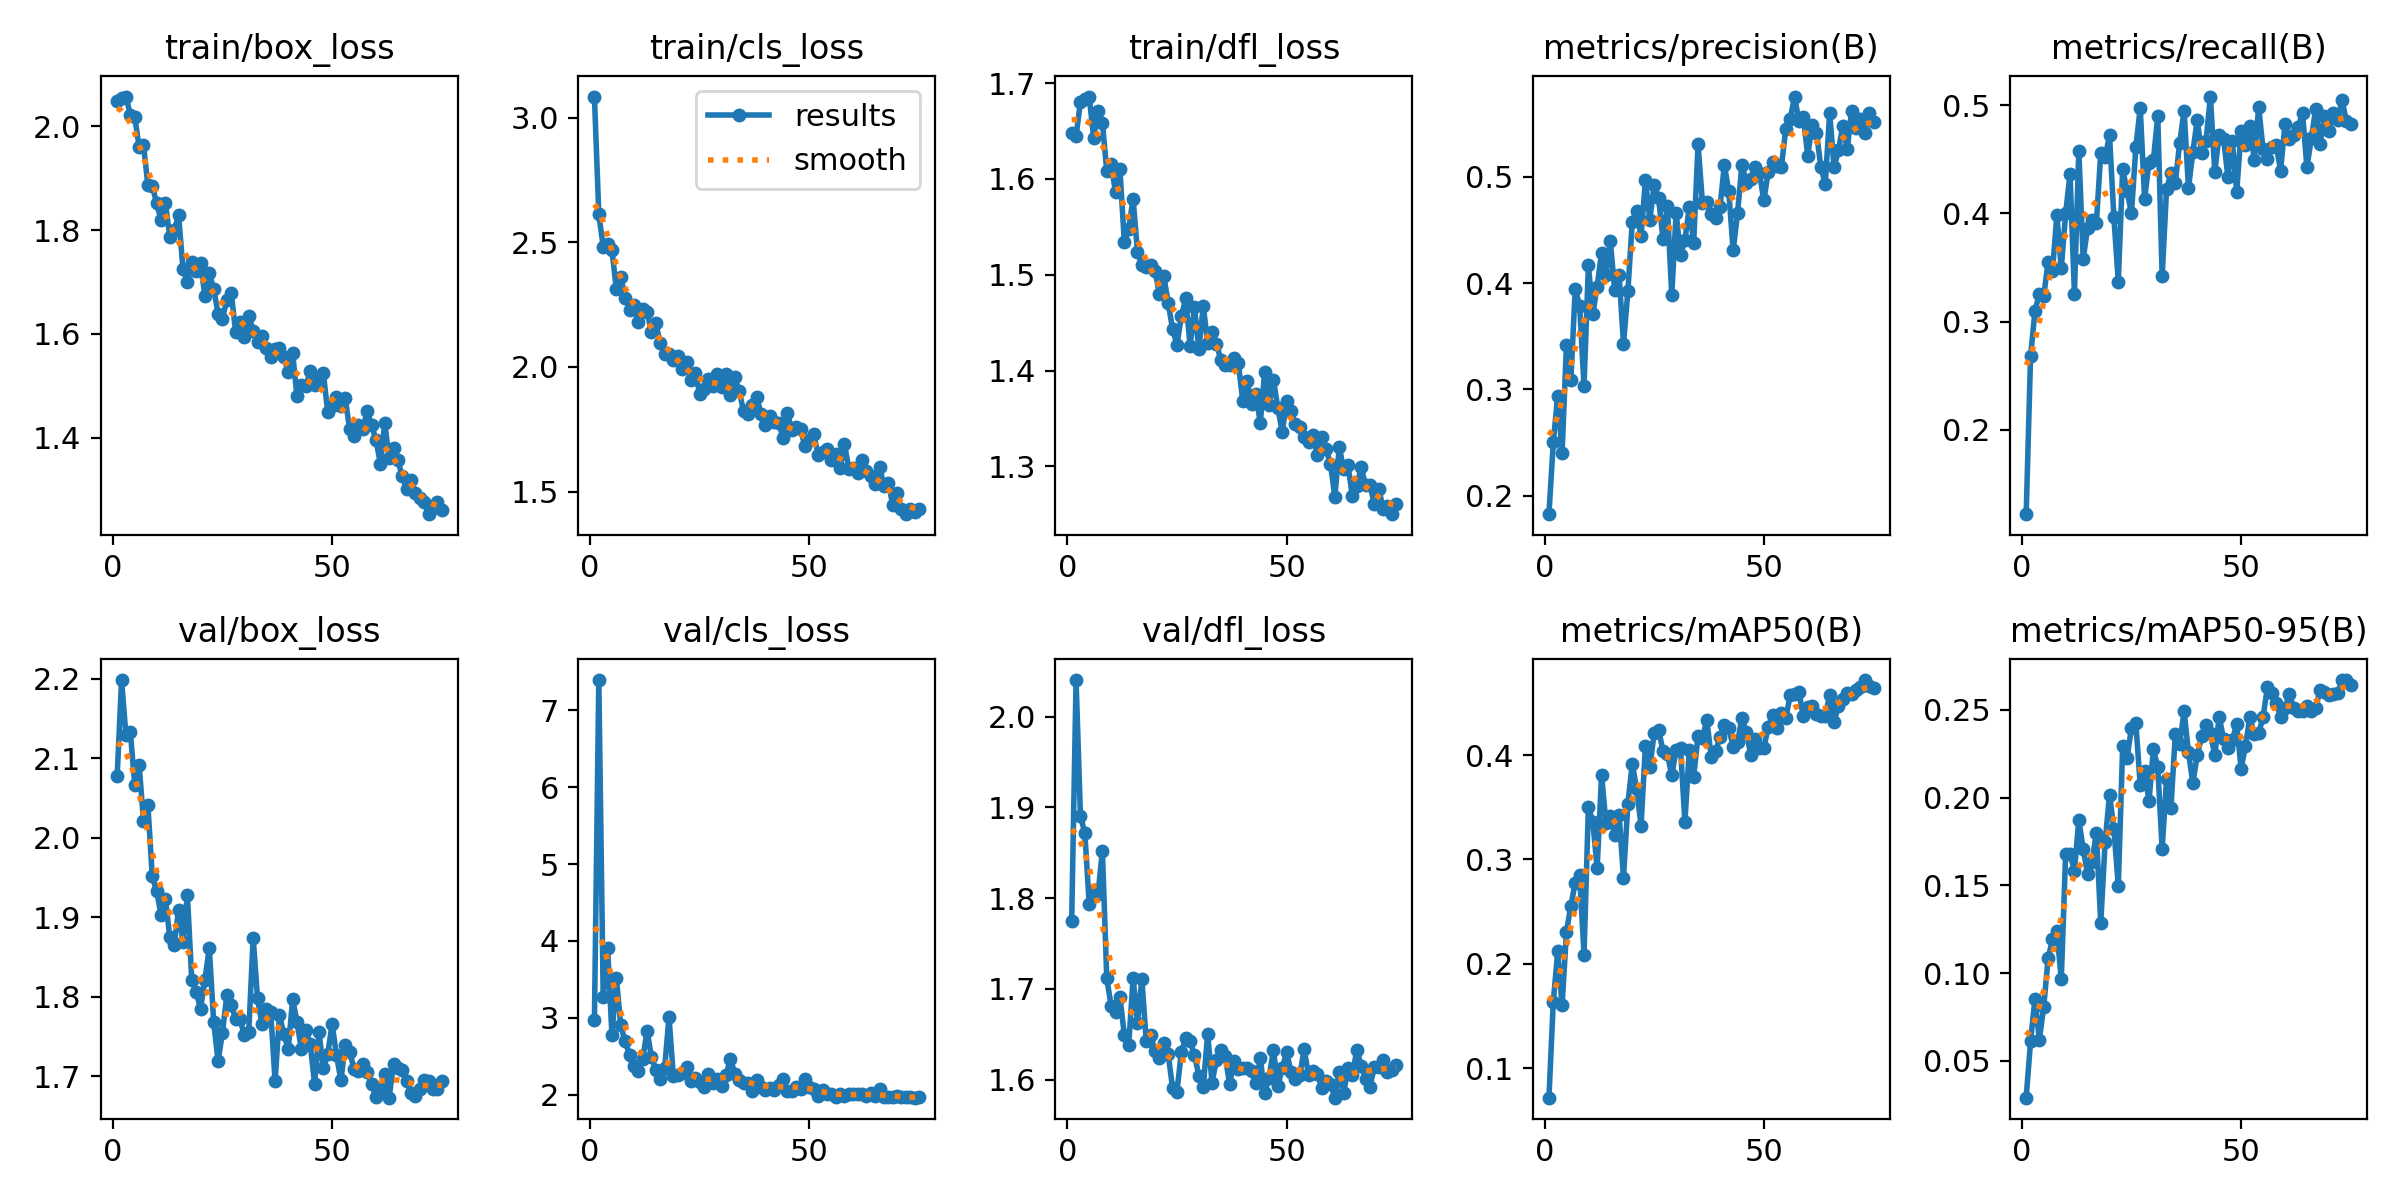

The data file committed next to this chart (first rows):
epoch, time, train/box_loss, train/cls_loss, train/dfl_loss, metrics/precision(B), metrics/recall(B), metrics/mAP50(B), metrics/mAP50-95(B), val/box_loss, val/cls_loss, val/dfl_loss, lr/pg0, lr/pg1, lr/pg2
1, 26.23, 2.049, 3.084, 1.648, 0.1827, 0.1222, 0.07177, 0.02896, 2.078, 2.967, 1.774, 0.0006593, 0.0006593, 0.0006593
2, 42.66, 2.054, 2.612, 1.645, 0.2505, 0.2679, 0.1639, 0.06105, 2.199, 7.392, 2.04, 0.001308, 0.001308, 0.001308
3, 58.65, 2.057, 2.483, 1.68, 0.2938, 0.3099, 0.2118, 0.08533, 2.129, 3.268, 1.891, 0.00194, 0.00194, 0.00194
4, 74.39, 2.023, 2.495, 1.683, 0.2404, 0.3259, 0.1602, 0.0621, 2.134, 3.91, 1.872, 0.00192, 0.00192, 0.00192
5, 90.19, 2.018, 2.467, 1.686, 0.3421, 0.3235, 0.2307, 0.08075, 2.067, 2.774, 1.793, 0.001893, 0.001893, 0.001893
6, 105.9, 1.96, 2.312, 1.643, 0.309, 0.3556, 0.2557, 0.1084, 2.092, 3.521, 1.808, 0.001867, 0.001867, 0.001867
7, 121.9, 1.963, 2.36, 1.671, 0.3947, 0.3469, 0.2778, 0.1193, 2.021, 2.904, 1.804, 0.00184, 0.00184, 0.00184
8, 138.4, 1.886, 2.278, 1.659, 0.3784, 0.3988, 0.2848, 0.1239, 2.042, 2.694, 1.852, 0.001814, 0.001814, 0.001814
9, 157.5, 1.886, 2.227, 1.608, 0.3031, 0.3494, 0.2088, 0.09641, 1.952, 2.52, 1.712, 0.001787, 0.001787, 0.001787
10, 173.9, 1.851, 2.247, 1.615, 0.4166, 0.4002, 0.3503, 0.168, 1.933, 2.371, 1.681, 0.00176, 0.00176, 0.00176
11, 190.5, 1.819, 2.181, 1.586, 0.3708, 0.4365, 0.3361, 0.1679, 1.903, 2.306, 1.675, 0.001734, 0.001734, 0.001734
12, 206.4, 1.851, 2.23, 1.61, 0.3967, 0.3259, 0.2918, 0.1581, 1.923, 2.46, 1.691, 0.001707, 0.001707, 0.001707
13, 222.6, 1.786, 2.222, 1.534, 0.4286, 0.458, 0.3811, 0.1873, 1.875, 2.835, 1.65, 0.00168, 0.00168, 0.00168
14, 238.8, 1.8, 2.14, 1.548, 0.4078, 0.3579, 0.3344, 0.1708, 1.865, 2.491, 1.638, 0.001654, 0.001654, 0.001654
15, 255.2, 1.828, 2.174, 1.579, 0.4392, 0.3864, 0.3416, 0.1563, 1.909, 2.328, 1.712, 0.001627, 0.001627, 0.001627
16, 271.5, 1.725, 2.096, 1.524, 0.3932, 0.3936, 0.3233, 0.1632, 1.869, 2.209, 1.663, 0.0016, 0.0016, 0.0016
17, 287.5, 1.7, 2.05, 1.51, 0.4072, 0.391, 0.3422, 0.18, 1.928, 2.343, 1.711, 0.001574, 0.001574, 0.001574
18, 305, 1.738, 2.053, 1.508, 0.3427, 0.4556, 0.2825, 0.1284, 1.822, 3.01, 1.643, 0.001547, 0.001547, 0.001547
19, 320.7, 1.72, 2.027, 1.51, 0.3924, 0.4518, 0.3533, 0.1748, 1.807, 2.242, 1.649, 0.00152, 0.00152, 0.00152
20, 336.8, 1.735, 2.042, 1.504, 0.4578, 0.4722, 0.3918, 0.2016, 1.785, 2.259, 1.632, 0.001494, 0.001494, 0.001494
21, 352.9, 1.673, 1.991, 1.48, 0.468, 0.3963, 0.3676, 0.182, 1.822, 2.289, 1.624, 0.001467, 0.001467, 0.001467
22, 369.4, 1.717, 2.022, 1.499, 0.4438, 0.337, 0.3323, 0.1497, 1.861, 2.368, 1.64, 0.001441, 0.001441, 0.001441
23, 385.5, 1.687, 1.948, 1.47, 0.4967, 0.4407, 0.4087, 0.2292, 1.768, 2.175, 1.628, 0.001414, 0.001414, 0.001414
24, 402.3, 1.639, 1.977, 1.443, 0.4596, 0.421, 0.3885, 0.2228, 1.719, 2.217, 1.591, 0.001387, 0.001387, 0.001387
25, 418.8, 1.629, 1.891, 1.427, 0.4924, 0.4, 0.4209, 0.2396, 1.755, 2.162, 1.587, 0.001361, 0.001361, 0.001361
26, 435.3, 1.665, 1.91, 1.457, 0.4798, 0.4612, 0.4244, 0.2425, 1.802, 2.1, 1.63, 0.001334, 0.001334, 0.001334
27, 452.2, 1.68, 1.952, 1.475, 0.4414, 0.4975, 0.4039, 0.2072, 1.79, 2.266, 1.646, 0.001307, 0.001307, 0.001307
28, 471.1, 1.603, 1.922, 1.426, 0.4724, 0.4134, 0.4011, 0.2149, 1.772, 2.153, 1.642, 0.001281, 0.001281, 0.001281
29, 488, 1.623, 1.973, 1.466, 0.3885, 0.4469, 0.3804, 0.1979, 1.772, 2.211, 1.627, 0.001254, 0.001254, 0.001254
30, 504, 1.594, 1.92, 1.422, 0.466, 0.4494, 0.405, 0.2276, 1.751, 2.108, 1.604, 0.001227, 0.001227, 0.001227
31, 520.6, 1.635, 1.97, 1.468, 0.4262, 0.4901, 0.4067, 0.2174, 1.756, 2.257, 1.592, 0.001201, 0.001201, 0.001201
32, 536.4, 1.605, 1.888, 1.429, 0.4404, 0.342, 0.336, 0.1707, 1.875, 2.471, 1.651, 0.001174, 0.001174, 0.001174
33, 552.1, 1.583, 1.959, 1.44, 0.4711, 0.4222, 0.4046, 0.2106, 1.798, 2.276, 1.597, 0.001148, 0.001148, 0.001148
34, 567.5, 1.596, 1.902, 1.428, 0.438, 0.437, 0.3794, 0.1942, 1.766, 2.194, 1.622, 0.001121, 0.001121, 0.001121
35, 583.1, 1.573, 1.824, 1.411, 0.5306, 0.4284, 0.4185, 0.2361, 1.785, 2.155, 1.633, 0.001094, 0.001094, 0.001094
36, 599.2, 1.555, 1.809, 1.405, 0.4753, 0.4654, 0.4165, 0.2305, 1.781, 2.158, 1.626, 0.001068, 0.001068, 0.001068
37, 616.9, 1.571, 1.846, 1.406, 0.4762, 0.4949, 0.4335, 0.2493, 1.694, 2.054, 1.595, 0.001041, 0.001041, 0.001041
38, 635, 1.572, 1.879, 1.413, 0.4648, 0.4235, 0.398, 0.2258, 1.777, 2.188, 1.621, 0.001014, 0.001014, 0.001014
39, 651.5, 1.554, 1.81, 1.408, 0.461, 0.4568, 0.4035, 0.2083, 1.753, 2.108, 1.612, 0.0009877, 0.0009877, 0.0009877
40, 667.8, 1.526, 1.769, 1.368, 0.4714, 0.4867, 0.4174, 0.2243, 1.734, 2.066, 1.613, 0.000961, 0.000961, 0.000961
41, 684.2, 1.563, 1.804, 1.389, 0.5109, 0.4556, 0.429, 0.2348, 1.797, 2.09, 1.613, 0.0009344, 0.0009344, 0.0009344
42, 700.2, 1.479, 1.777, 1.365, 0.4861, 0.4671, 0.426, 0.2414, 1.768, 2.061, 1.61, 0.0009078, 0.0009078, 0.0009078
43, 716.8, 1.5, 1.776, 1.375, 0.4306, 0.508, 0.4078, 0.2366, 1.734, 2.133, 1.596, 0.0008811, 0.0008811, 0.0008811
44, 733.4, 1.499, 1.716, 1.345, 0.4656, 0.4383, 0.4125, 0.2242, 1.758, 2.207, 1.624, 0.0008545, 0.0008545, 0.0008545
45, 749.5, 1.527, 1.814, 1.399, 0.5114, 0.4728, 0.4351, 0.246, 1.741, 2.052, 1.585, 0.0008278, 0.0008278, 0.0008278
46, 765.2, 1.5, 1.747, 1.365, 0.4945, 0.4691, 0.4224, 0.2334, 1.691, 2.048, 1.602, 0.0008012, 0.0008012, 0.0008012
47, 782.4, 1.51, 1.759, 1.39, 0.4978, 0.4332, 0.4002, 0.2282, 1.756, 2.1, 1.633, 0.0007746, 0.0007746, 0.0007746
48, 798.6, 1.525, 1.749, 1.361, 0.509, 0.4667, 0.4149, 0.233, 1.71, 2.075, 1.593, 0.0007479, 0.0007479, 0.0007479
49, 814, 1.448, 1.682, 1.336, 0.5033, 0.4198, 0.4071, 0.2417, 1.728, 2.204, 1.613, 0.0007213, 0.0007213, 0.0007213
50, 830.1, 1.461, 1.705, 1.368, 0.4776, 0.4765, 0.4066, 0.2165, 1.766, 2.108, 1.63, 0.0006946, 0.0006946, 0.0006946
51, 846.2, 1.478, 1.73, 1.358, 0.5048, 0.463, 0.4269, 0.2296, 1.727, 2.08, 1.609, 0.000668, 0.000668, 0.000668
52, 862.3, 1.461, 1.648, 1.344, 0.5141, 0.4807, 0.4386, 0.2458, 1.695, 1.989, 1.601, 0.0006414, 0.0006414, 0.0006414
53, 878.6, 1.475, 1.66, 1.341, 0.5102, 0.4494, 0.4259, 0.2362, 1.739, 2.058, 1.605, 0.0006147, 0.0006147, 0.0006147
54, 895.1, 1.416, 1.672, 1.331, 0.5093, 0.4985, 0.4402, 0.2367, 1.731, 2.01, 1.634, 0.0005881, 0.0005881, 0.0005881
55, 911.9, 1.403, 1.628, 1.325, 0.5449, 0.4593, 0.4352, 0.2458, 1.71, 2.016, 1.605, 0.0005614, 0.0005614, 0.0005614
56, 928.2, 1.424, 1.65, 1.333, 0.554, 0.4506, 0.4572, 0.2629, 1.707, 1.971, 1.61, 0.0005348, 0.0005348, 0.0005348
57, 947.6, 1.417, 1.595, 1.312, 0.5753, 0.4616, 0.4585, 0.2596, 1.715, 2.006, 1.607, 0.0005082, 0.0005082, 0.0005082
58, 963.7, 1.451, 1.691, 1.33, 0.552, 0.463, 0.4601, 0.2537, 1.706, 1.982, 1.591, 0.0004815, 0.0004815, 0.0004815
59, 979.4, 1.423, 1.592, 1.318, 0.5557, 0.4395, 0.4372, 0.2461, 1.69, 2.008, 1.598, 0.0004549, 0.0004549, 0.0004549
60, 994.7, 1.396, 1.596, 1.302, 0.5197, 0.4823, 0.4456, 0.2511, 1.673, 2.006, 1.595, 0.0004282, 0.0004282, 0.0004282
... 15 more rows
